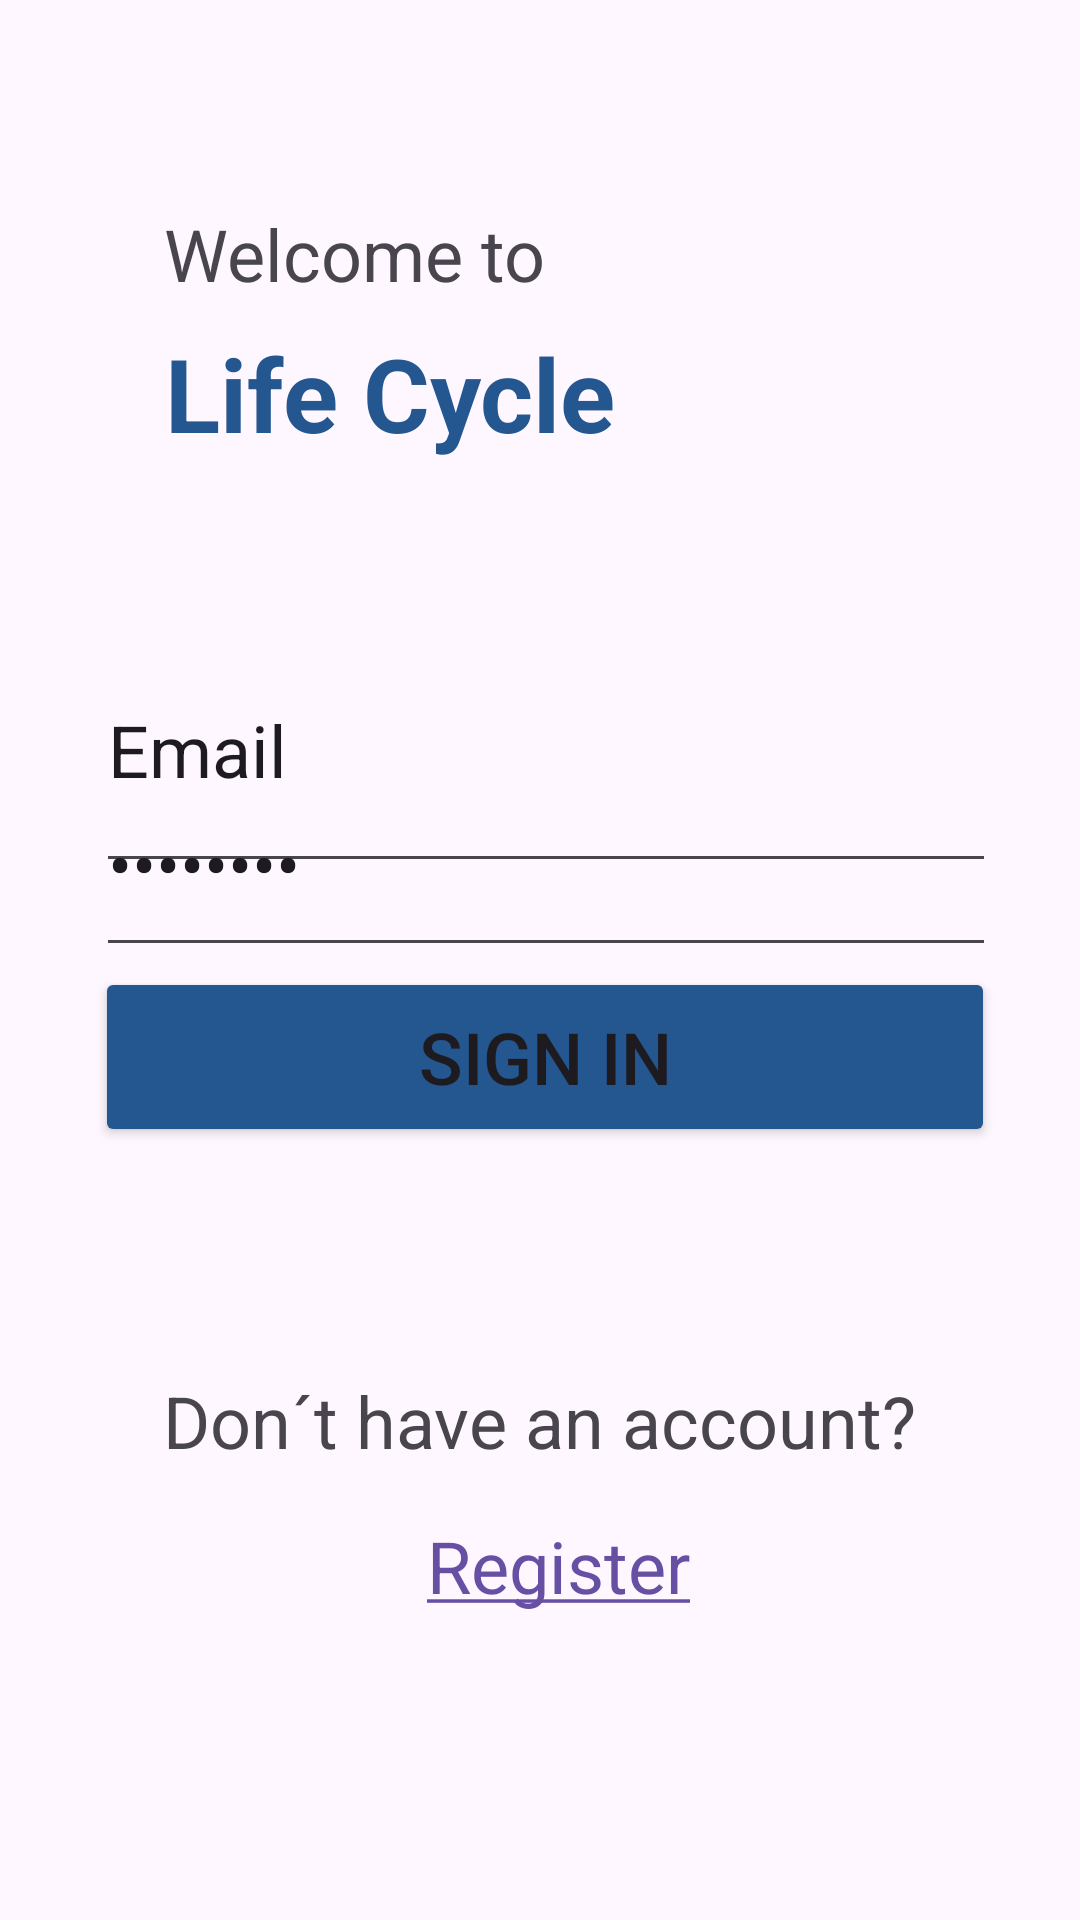

Android layout source for this screen:
<!-- AndroidManifest.xml: application theme Theme.LifeCycleV6 -->
<!-- res/layout/activity_main.xml -->
<?xml version="1.0" encoding="utf-8"?>
<androidx.constraintlayout.widget.ConstraintLayout xmlns:android="http://schemas.android.com/apk/res/android"
    xmlns:app="http://schemas.android.com/apk/res-auto"
    xmlns:tools="http://schemas.android.com/tools"
    android:id="@+id/main"
    android:layout_width="match_parent"
    android:layout_height="match_parent"
    tools:context=".MainActivity">

    <TextView
        android:id="@+id/titel"
        android:layout_width="wrap_content"
        android:layout_height="wrap_content"
        android:text="Life Cycle"
        android:textColor="@color/AccentBlue"
        android:textColorLink="@color/AccentBlue"
        android:textSize="34sp"
        android:textStyle="bold"
        app:layout_constraintBottom_toBottomOf="parent"
        app:layout_constraintEnd_toEndOf="parent"
        app:layout_constraintHorizontal_bias="0.262"
        app:layout_constraintStart_toStartOf="parent"
        app:layout_constraintTop_toTopOf="parent"
        app:layout_constraintVertical_bias="0.182" />

    <TextView
        android:id="@+id/titel2"
        android:layout_width="152dp"
        android:layout_height="40dp"
        android:text="Welcome to"
        android:textSize="24sp"
        app:layout_constraintBottom_toTopOf="@+id/titel"
        app:layout_constraintEnd_toEndOf="parent"
        app:layout_constraintHorizontal_bias="0.263"
        app:layout_constraintStart_toStartOf="parent"
        app:layout_constraintTop_toTopOf="parent"
        app:layout_constraintVertical_bias="1.0" />

    <EditText
        android:id="@+id/mailInput"
        android:layout_width="300dp"
        android:layout_height="92dp"
        android:ems="10"
        android:inputType="textEmailAddress"
        android:text="Email"
        android:textSize="24sp"
        app:layout_constraintBottom_toBottomOf="parent"
        app:layout_constraintEnd_toEndOf="parent"
        app:layout_constraintHorizontal_bias="0.533"
        app:layout_constraintStart_toStartOf="parent"
        app:layout_constraintTop_toTopOf="parent"
        app:layout_constraintVertical_bias="0.369" />

    <EditText
        android:id="@+id/passwordInput"
        android:layout_width="300dp"
        android:layout_height="72dp"
        android:ems="10"
        android:inputType="textPassword"
        android:text="Password"
        android:textSize="24sp"
        app:layout_constraintBottom_toBottomOf="parent"
        app:layout_constraintEnd_toEndOf="parent"
        app:layout_constraintHorizontal_bias="0.533"
        app:layout_constraintStart_toStartOf="parent"
        app:layout_constraintTop_toTopOf="parent"
        app:layout_constraintVertical_bias="0.441" />

    <Button
        android:id="@+id/button"
        android:layout_width="300dp"
        android:layout_height="60dp"
        android:backgroundTint="@color/AccentBlue"
        android:text="Sign in"
        android:textSize="24sp"
        app:layout_constraintBottom_toBottomOf="parent"
        app:layout_constraintEnd_toEndOf="parent"
        app:layout_constraintHorizontal_bias="0.53"
        app:layout_constraintStart_toStartOf="parent"
        app:layout_constraintTop_toTopOf="parent"
        app:layout_constraintVertical_bias="0.556" />

    <TextView
        android:id="@+id/textView4"
        android:layout_width="wrap_content"
        android:layout_height="wrap_content"
        android:text="Don´t have an account?"
        android:textSize="24sp"
        app:layout_constraintBottom_toBottomOf="parent"
        app:layout_constraintEnd_toEndOf="parent"
        app:layout_constraintStart_toStartOf="parent"
        app:layout_constraintTop_toBottomOf="@+id/button"
        app:layout_constraintVertical_bias="0.333" />

    <TextView
        android:id="@+id/registerLink"
        android:layout_width="wrap_content"
        android:layout_height="wrap_content"
        android:text="@string/hyperlink"
        android:textSize="24sp"
        app:layout_constraintBottom_toBottomOf="parent"
        app:layout_constraintEnd_toEndOf="parent"
        app:layout_constraintHorizontal_bias="0.523"
        app:layout_constraintStart_toStartOf="parent"
        app:layout_constraintTop_toBottomOf="@+id/textView4"
        app:layout_constraintVertical_bias="0.135" />


</androidx.constraintlayout.widget.ConstraintLayout>
<!-- resources referenced by this layout -->
<resources>
  <color name="AccentBlue">#245690</color>
  <string name="hyperlink"><a href="https://gritacademy.se/">Register</a></string>
  <style name="Theme.LifeCycleV6" parent="Base.Theme.LifeCycleV6" />
  <style name="Base.Theme.LifeCycleV6" parent="Theme.Material3.DayNight.NoActionBar">
          
          
      </style>
</resources>
